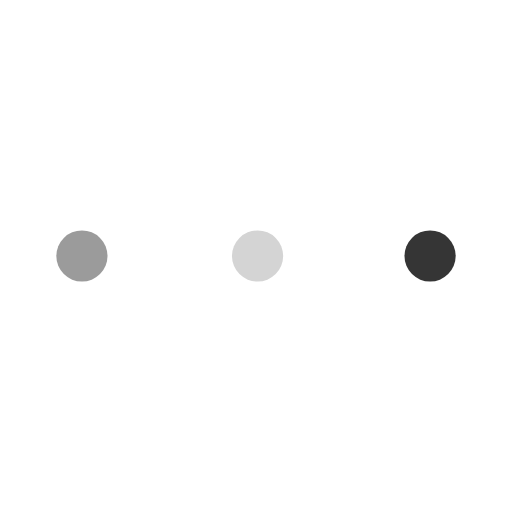
t = 0.00 s
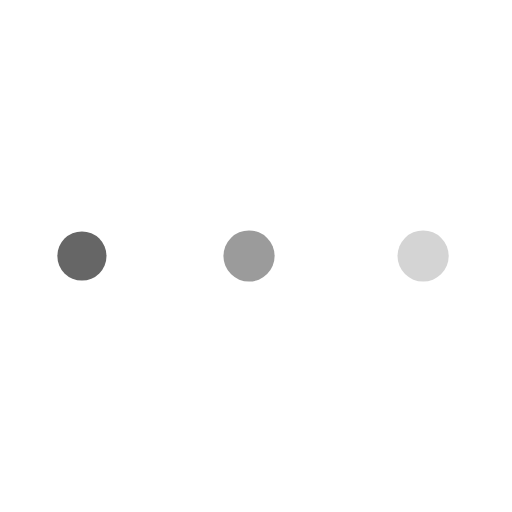
t = 0.33 s
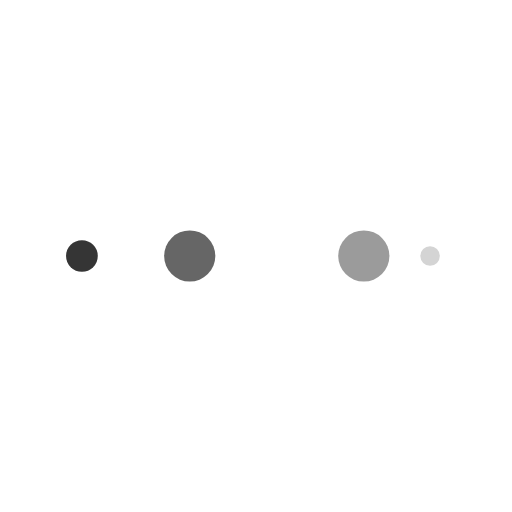
t = 0.55 s
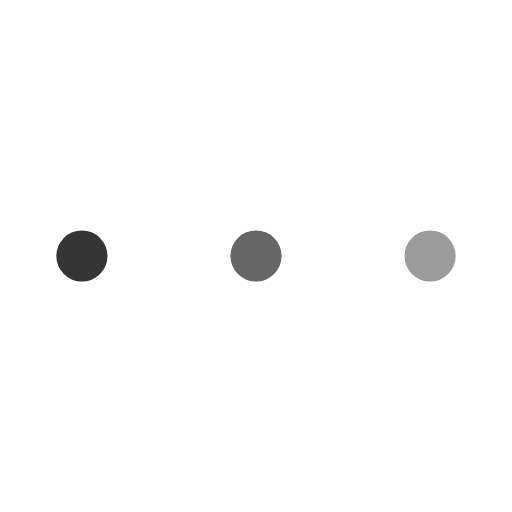
t = 0.88 s
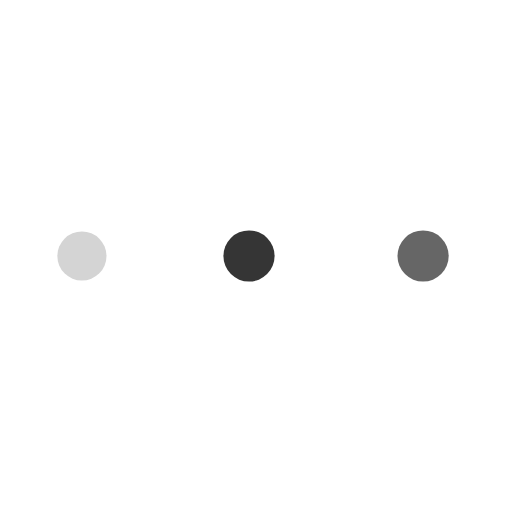
t = 1.21 s
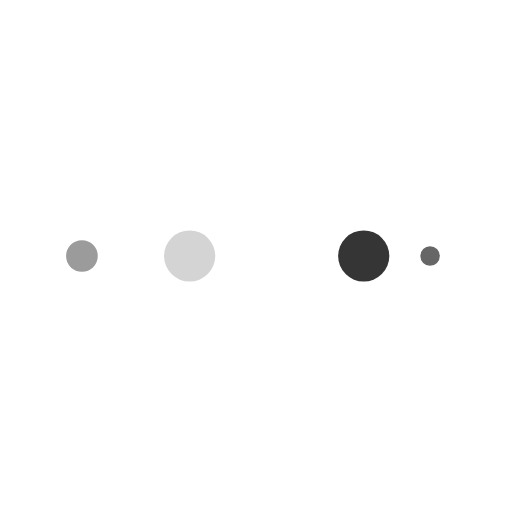
t = 1.43 s

The animated SVG that drew these frames (rendered in a browser with its animation timeline set to each time). Animation: 10 SMIL elements (animate=10); one cycle of 1.75 s, repeats indefinitely.

<?xml version="1.0" encoding="utf-8"?>
<svg xmlns="http://www.w3.org/2000/svg" xmlns:xlink="http://www.w3.org/1999/xlink" style="margin: auto; background: none; display: block; shape-rendering: auto;" width="40px" height="40px" viewBox="0 0 100 100" preserveAspectRatio="xMidYMid">
<circle cx="84" cy="50" r="10" fill="#353535">
    <animate attributeName="r" repeatCount="indefinite" dur="0.43859649122807015s" calcMode="spline" keyTimes="0;1" values="5;0" keySplines="0 0.5 0.5 1" begin="0s"></animate>
    <animate attributeName="fill" repeatCount="indefinite" dur="1.7543859649122806s" calcMode="discrete" keyTimes="0;0.25;0.5;0.75;1" values="#353535;#d4d4d4;#9b9b9b;#666666;#353535" begin="0s"></animate>
</circle><circle cx="16" cy="50" r="10" fill="#353535">
  <animate attributeName="r" repeatCount="indefinite" dur="1.7543859649122806s" calcMode="spline" keyTimes="0;0.25;0.5;0.75;1" values="0;0;5;5;5" keySplines="0 0.5 0.5 1;0 0.5 0.5 1;0 0.5 0.5 1;0 0.5 0.5 1" begin="0s"></animate>
  <animate attributeName="cx" repeatCount="indefinite" dur="1.7543859649122806s" calcMode="spline" keyTimes="0;0.25;0.5;0.75;1" values="16;16;16;50;84" keySplines="0 0.5 0.5 1;0 0.5 0.5 1;0 0.5 0.5 1;0 0.5 0.5 1" begin="0s"></animate>
</circle><circle cx="50" cy="50" r="10" fill="#666666">
  <animate attributeName="r" repeatCount="indefinite" dur="1.7543859649122806s" calcMode="spline" keyTimes="0;0.25;0.5;0.75;1" values="0;0;5;5;5" keySplines="0 0.5 0.5 1;0 0.5 0.5 1;0 0.5 0.5 1;0 0.5 0.5 1" begin="-0.43859649122807015s"></animate>
  <animate attributeName="cx" repeatCount="indefinite" dur="1.7543859649122806s" calcMode="spline" keyTimes="0;0.25;0.5;0.75;1" values="16;16;16;50;84" keySplines="0 0.5 0.5 1;0 0.5 0.5 1;0 0.5 0.5 1;0 0.5 0.5 1" begin="-0.43859649122807015s"></animate>
</circle><circle cx="84" cy="50" r="10" fill="#9b9b9b">
  <animate attributeName="r" repeatCount="indefinite" dur="1.7543859649122806s" calcMode="spline" keyTimes="0;0.25;0.5;0.75;1" values="0;0;5;5;5" keySplines="0 0.5 0.5 1;0 0.5 0.5 1;0 0.5 0.5 1;0 0.5 0.5 1" begin="-0.8771929824561403s"></animate>
  <animate attributeName="cx" repeatCount="indefinite" dur="1.7543859649122806s" calcMode="spline" keyTimes="0;0.25;0.5;0.75;1" values="16;16;16;50;84" keySplines="0 0.5 0.5 1;0 0.5 0.5 1;0 0.5 0.5 1;0 0.5 0.5 1" begin="-0.8771929824561403s"></animate>
</circle><circle cx="16" cy="50" r="10" fill="#d4d4d4">
  <animate attributeName="r" repeatCount="indefinite" dur="1.7543859649122806s" calcMode="spline" keyTimes="0;0.25;0.5;0.75;1" values="0;0;5;5;5" keySplines="0 0.5 0.5 1;0 0.5 0.5 1;0 0.5 0.5 1;0 0.5 0.5 1" begin="-1.3157894736842104s"></animate>
  <animate attributeName="cx" repeatCount="indefinite" dur="1.7543859649122806s" calcMode="spline" keyTimes="0;0.25;0.5;0.75;1" values="16;16;16;50;84" keySplines="0 0.5 0.5 1;0 0.5 0.5 1;0 0.5 0.5 1;0 0.5 0.5 1" begin="-1.3157894736842104s"></animate>
</circle>
<!-- [ldio] generated by https://loading.io/ --></svg>